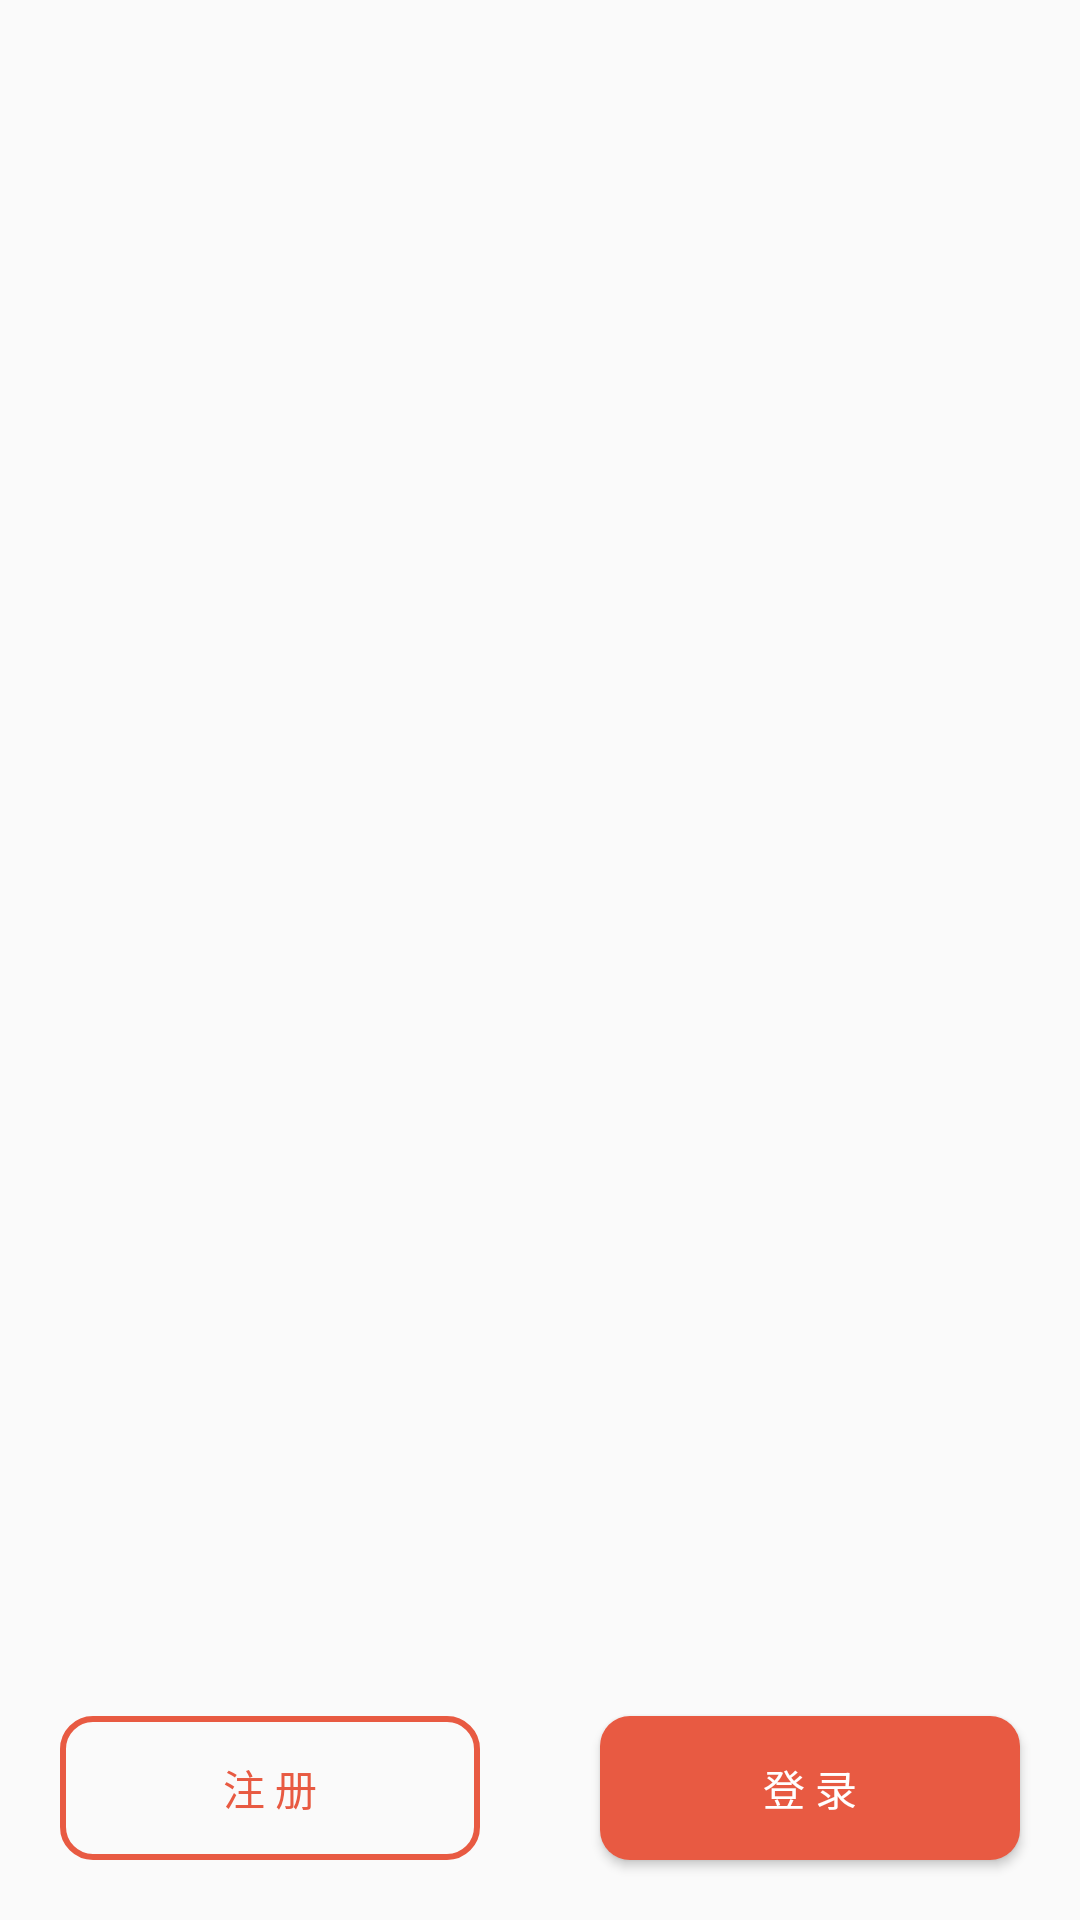

Produce the Android XML layout that renders to this screen, including the resource entries it uses.
<!-- AndroidManifest.xml: activity theme Theme.AppCompat.DayNight.NoActionBar -->
<!-- res/layout/fragment_main.xml -->
<?xml version="1.0" encoding="utf-8"?>
<RelativeLayout xmlns:android="http://schemas.android.com/apk/res/android"
    xmlns:tools="http://schemas.android.com/tools"
    android:layout_width="match_parent"
    android:layout_height="match_parent"
    tools:context=".fragement.poster.main">

    
    <ImageView
        android:layout_width="200dp"
        android:layout_height="200dp"
        android:layout_centerHorizontal="true"
        android:layout_marginTop="200dp"
        android:background="@drawable/financial_assistant"
        />
    <LinearLayout
        android:layout_width="match_parent"
        android:layout_height="wrap_content"
        android:layout_alignParentBottom="true">


        <Button
            android:id="@+id/new_user"
            android:layout_width="0dp"
            android:layout_height="wrap_content"
            android:layout_weight="1"
            android:background="@drawable/button01"
            android:text="@string/sign_up"
            android:textColor="#E85A42"
            android:layout_margin="20dp"/>

        <Button
            android:id="@+id/login_user"
            android:layout_width="0dp"
            android:layout_height="wrap_content"
            android:layout_weight="1"
            android:background="@drawable/button02"
            android:text="@string/sign_in"
            android:textColor="#FFFFFF"
            android:layout_margin="20dp"
            />
    </LinearLayout>

</RelativeLayout>
<!-- resources referenced by this layout -->
<resources>
  <!-- drawable button01 (drawable-v24) -->
  <?xml version="1.0" encoding="utf-8"?>
  <shape xmlns:android="http://schemas.android.com/apk/res/android">
      <corners android:radius="10dp" />
      <stroke android:color="#E85A42"
          android:width="2dp"/>
  
  </shape>
  <!-- drawable button02 (drawable-v24) -->
  <?xml version="1.0" encoding="utf-8"?>
  <shape xmlns:android="http://schemas.android.com/apk/res/android">
      <corners android:radius="10dp" />
      <solid android:color="#E85A42" />
  </shape>
  <!-- drawable financial_assistant: png bitmap (mipmap-mdpi, 7770 bytes) -->
  <string name="sign_in">登              录</string>
  <string name="sign_up">注              册</string>
</resources>
